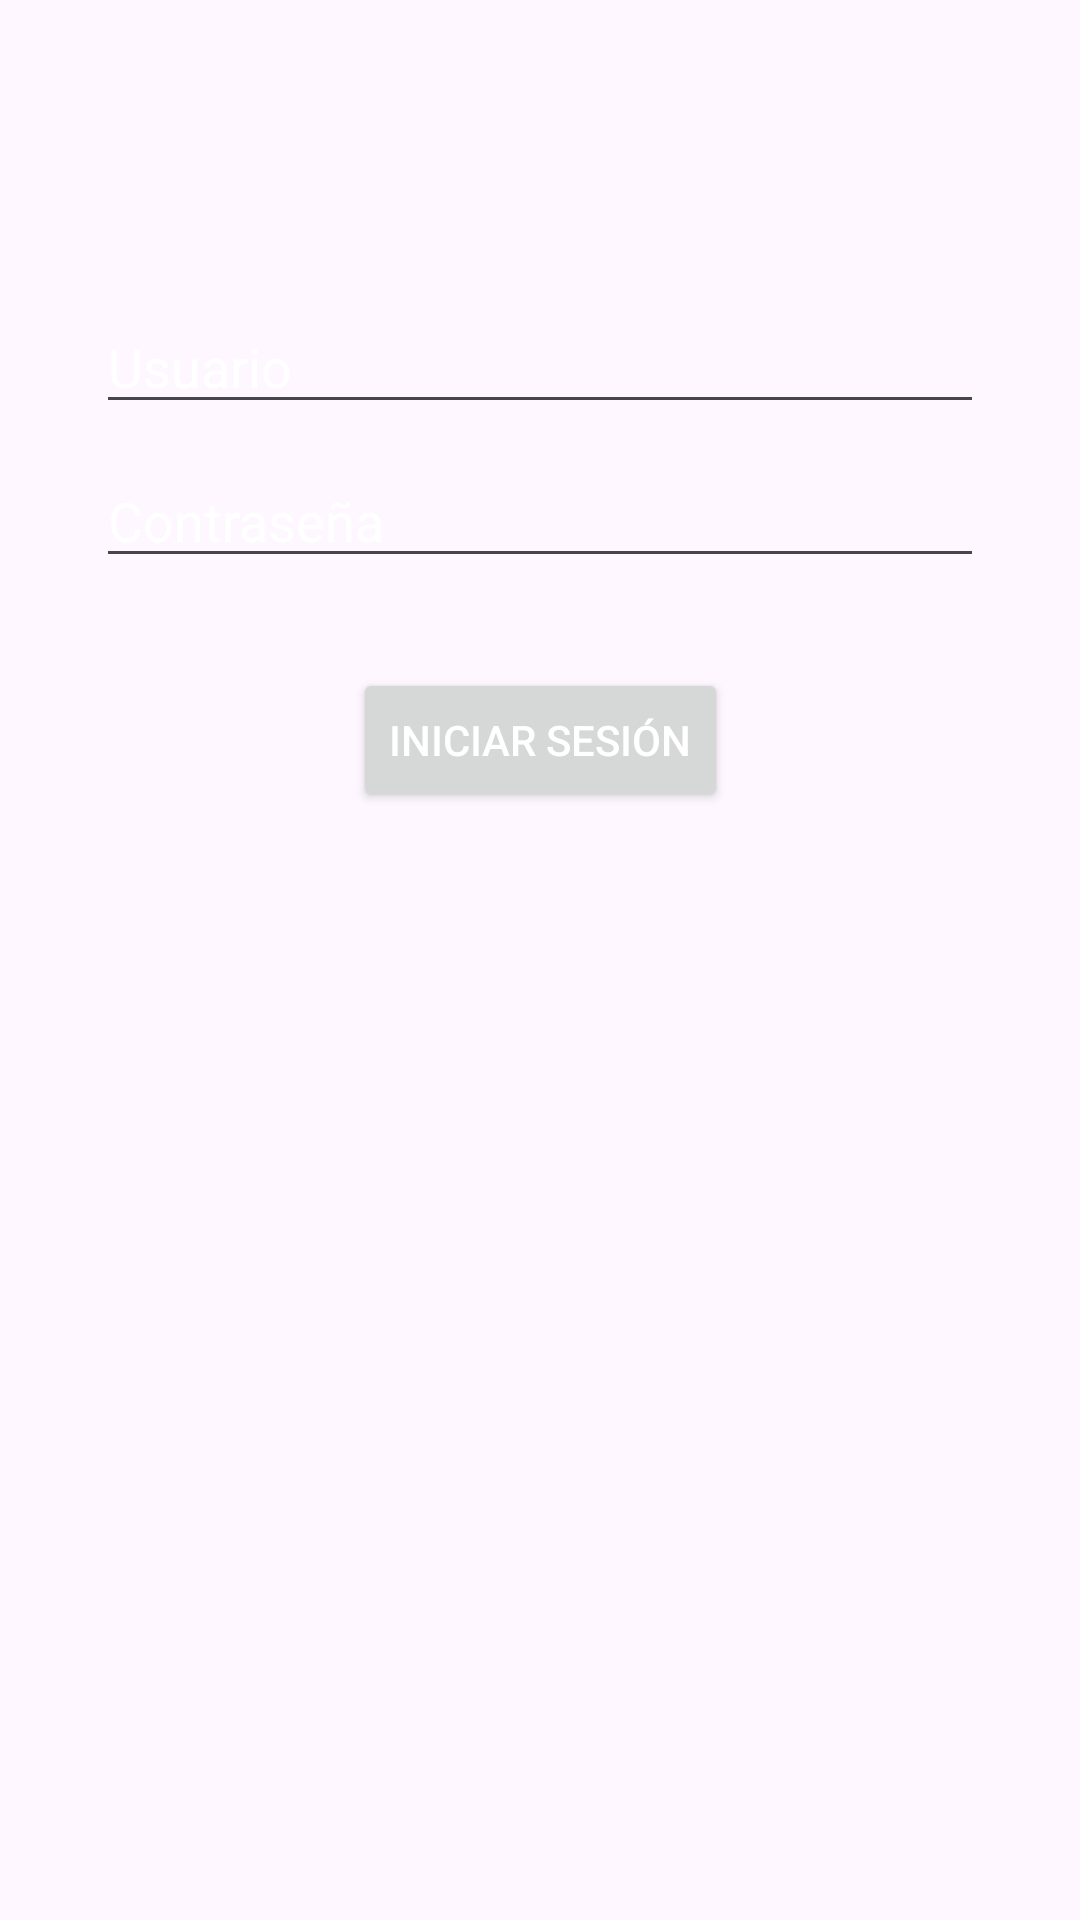

Here is an Android app screen rendered from its layout file. Give the layout XML and the strings, colors and styles it references.
<!-- AndroidManifest.xml: application theme Theme.Listadetareaspa -->
<!-- res/layout/activity_main2.xml -->
<?xml version="1.0" encoding="utf-8"?>
<androidx.constraintlayout.widget.ConstraintLayout xmlns:android="http://schemas.android.com/apk/res/android"
    xmlns:app="http://schemas.android.com/apk/res-auto"
    xmlns:tools="http://schemas.android.com/tools"
    android:layout_width="match_parent"
    android:layout_height="match_parent"
    android:background="@drawable/fondo2"
    tools:context=".MainActivity">

    <EditText
        android:id="@+id/editTextUsuario"
        android:layout_width="0dp"
        android:layout_height="wrap_content"
        android:layout_marginStart="32dp"
        android:layout_marginTop="100dp"
        android:layout_marginEnd="32dp"
        android:hint="Usuario"
        android:textColor="@color/white"
        android:textColorHint="@color/white"

        app:layout_constraintEnd_toEndOf="parent"
        app:layout_constraintStart_toStartOf="parent"
        app:layout_constraintTop_toTopOf="parent" />

    <EditText
        android:id="@+id/editTextContraseña"
        android:layout_width="0dp"
        android:layout_height="wrap_content"
        android:layout_marginStart="32dp"
        android:layout_marginTop="10dp"
        android:layout_marginEnd="32dp"
        android:hint="Contraseña"
        android:textColor="@color/white"
        android:textColorHint="@color/white"
        android:inputType="textPassword"
        app:layout_constraintEnd_toEndOf="parent"
        app:layout_constraintStart_toStartOf="parent"
        app:layout_constraintTop_toBottomOf="@+id/editTextUsuario" />

    <Button
        android:id="@+id/buttonIniciarSesion"
        android:layout_width="wrap_content"
        android:layout_height="wrap_content"
        android:layout_marginTop="30dp"
        android:text="Iniciar Sesión"
        android:textColor="@color/white"
        android:textColorHint="@color/white"
        app:layout_constraintEnd_toEndOf="parent"
        app:layout_constraintStart_toStartOf="parent"
        app:layout_constraintTop_toBottomOf="@+id/editTextContraseña" />

</androidx.constraintlayout.widget.ConstraintLayout>
<!-- resources referenced by this layout -->
<resources>
  <style name="Theme.Listadetareaspa" parent="Base.Theme.Listadetareaspa" />
  <style name="Base.Theme.Listadetareaspa" parent="Theme.Material3.DayNight.NoActionBar">
          
          
      </style>
  <!-- not gathered from this repository: default colours our renderer supplied (Android Studio template values) -->
  <color name="white">#FFFFFFFF</color>
</resources>
